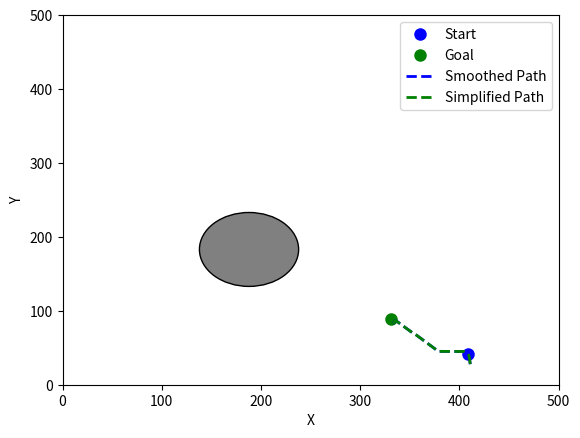

Write the Python code that produced this figure.
import random

import numpy as np
import heapq
import matplotlib.pyplot as plt
from scipy.interpolate import BSpline
import time

# Define the grid size and cell size
grid_size = 500  # Total number of cells in each dimension
cell_size = 1.0  # Size of each grid cell
obstacle_radius = 50


def f():
    return random.randint(2, grid_size - 2)


# Define the starting point, goal point, and obstacle positions
start_point = (f(), f())  # (x, y) coordinates
goal_point = (f(), f())  # (x, y) coordinates

num_of = random.randint(0, 20)
obstacle_positions = []
for i in range(num_of):
    obstacle_positions.append((f(), f()))
start_time = time.time()

# Initialize the grid with default costs
grid = np.ones((grid_size, grid_size))

# Set the costs of cells containing obstacles to a high value (e.g., infinity)
for obstacle in obstacle_positions:
    x, y = obstacle
    grid[x, y] = float('inf')


# Helper function to calculate the heuristic cost (Euclidean distance) from a cell to the goal
def calculate_heuristic(cell):
    return np.linalg.norm(np.array(cell) - np.array(goal_point))


def is_within_obstacle_radius(cell):
    for obstacle in obstacle_positions:
        obstacle_x, obstacle_y = obstacle
        distance = np.linalg.norm(np.array(cell) - np.array(obstacle))
        if distance <= obstacle_radius:
            return True
    return False


# Implement the A* algorithm
def astar_algorithm():
    # Define the possible movements (up, down, left, right, diagonal)
    movements = [(1, 0), (-1, 0), (0, 1), (0, -1), (1, 1), (1, -1), (-1, 1), (-1, -1)]

    # Initialize the open and closed sets
    open_set = []
    closed_set = set()

    # Initialize the costs and parent pointers for each cell
    costs = np.full((grid_size, grid_size), fill_value=float('inf'))
    parents = {}

    # Set the cost of the starting point to 0
    costs[start_point] = 0

    # Push the starting point to the open set
    heapq.heappush(open_set, (0, start_point))

    # Run the A* algorithm
    while open_set:
        # Pop the cell with the lowest cost from the open set
        current_cost, current_cell = heapq.heappop(open_set)

        # Check if the goal has been reached
        if current_cell == goal_point:
            break

        # Add the current cell to the closed set
        closed_set.add(current_cell)

        # Explore the neighbors of the current cell
        for dx, dy in movements:
            neighbor = (current_cell[0] + dx, current_cell[1] + dy)

            # Check if the neighbor is within the grid bounds and not in the closed set
            if 0 <= neighbor[0] < grid_size and 0 <= neighbor[1] < grid_size and neighbor not in closed_set:
                # Check if the neighbor is an obstacle
                if grid[neighbor] != float('inf') and not is_within_obstacle_radius(neighbor):
                    # Calculate the cost to move to the neighbor
                    movement_cost = np.linalg.norm(np.array((dx, dy))) * cell_size

                    # Calculate the new cost to reach the neighbor
                    new_cost = costs[current_cell] + movement_cost

                    # Update the cost and parent pointers if the new cost is lower
                    if new_cost < costs[neighbor]:
                        costs[neighbor] = new_cost
                        parents[neighbor] = current_cell

                        # Calculate the total cost (cost + heuristic) for the neighbor
                        total_cost = new_cost + calculate_heuristic(neighbor)

                        # Push the neighbor to the open set with the total cost
                        heapq.heappush(open_set, (total_cost, neighbor))

    # Generate the path by backtracking from the goal to the start
    path = []
    current = goal_point
    while current in parents:
        path.append(current)
        current = parents[current]
    path.append(start_point)
    path.reverse()

    return path


# Smooth the path using B-spline interpolation
def smooth_path(path):
    t = np.arange(len(path))
    x, y = zip(*path)
    x = np.array(x)
    y = np.array(y)

    # Add additional knots if there are not enough for degree 3 interpolation
    if len(t) < 8:
        t_new = np.linspace(0, len(path) - 1, 8)  # Use 8 knots for degree 3
        x_new = np.interp(t_new, t, x)
        y_new = np.interp(t_new, t, y)
    else:
        t_new = np.linspace(0, len(path) - 1, 10 * len(path))
        x_new = BSpline(t, x, 3)(t_new)  # Use order=3 for cubic B-spline
        y_new = BSpline(t, y, 3)(t_new)  # Use order=3 for cubic B-spline

    # Combine the smoothed x and y coordinates into a new path
    smoothed_path = [(x, y) for x, y in zip(x_new, y_new)]

    return smoothed_path


# Remove unnecessary intermediate points in the path
def simplify_path(path):
    simplified_path = [path[0]]
    for i in range(1, len(path) - 1):
        if not has_obstacle(path[i - 1], path[i + 1]):
            simplified_path.append(path[i])
    simplified_path.append(path[-1])

    return simplified_path


# Check if there is an obstacle between two points
def has_obstacle(point1, point2):
    x1, y1 = point1
    x2, y2 = point2

    for obstacle in obstacle_positions:
        x, y = obstacle
        if min(x1, x2) <= x <= max(x1, x2) and min(y1, y2) <= y <= max(y1, y2):
            return True

    return False


# Visualize the environment and path
def visualize_environment(path):
    # Create a grid of cells
    grid = np.zeros((grid_size, grid_size))

    # Plot the obstacles as circles
    for obstacle in obstacle_positions:
        x, y = obstacle
        circle = plt.Circle((x, y), radius=obstacle_radius, fc='gray', ec='black')
        plt.gca().add_patch(circle)

    # Plot the starting point, goal point, and robot position
    plt.plot(start_point[0], start_point[1], 'bo', markersize=8, label='Start')
    plt.plot(goal_point[0], goal_point[1], 'go', markersize=8, label='Goal')
    # plt.plot([p[0] for p in path], [p[1] for p in path], 'r-', linewidth=2, label='Original Path')

    # Smooth the path
    smoothed_path = smooth_path(path)
    plt.plot([p[0] for p in smoothed_path], [p[1] for p in smoothed_path], 'b--', linewidth=2,
             label='Smoothed Path')

    # Simplify the path
    simplified_path = simplify_path(smoothed_path)
    plt.plot([p[0] for p in simplified_path], [p[1] for p in simplified_path], 'g--', linewidth=2,
             label='Simplified Path')

    # Set the x and y axis limits
    plt.xlim(0, grid_size)
    plt.ylim(0, grid_size)

    # Add labels and legend
    plt.xlabel('X')
    plt.ylabel('Y')
    plt.legend()

    # Show the plot
    plt.show()
    # plt.savefig("./plots/" + str(img) + '.png')
    plt.close()


# Run the A* algorithm
path = astar_algorithm()
print("1. --- %s seconds ---" % (time.time() - start_time))
# Visualize the environment and path
visualize_environment(path)
print("2. --- %s seconds ---" % (time.time() - start_time))
